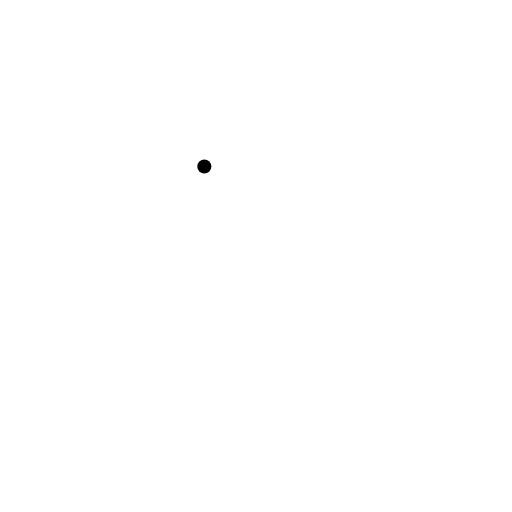
t = 0.00 s
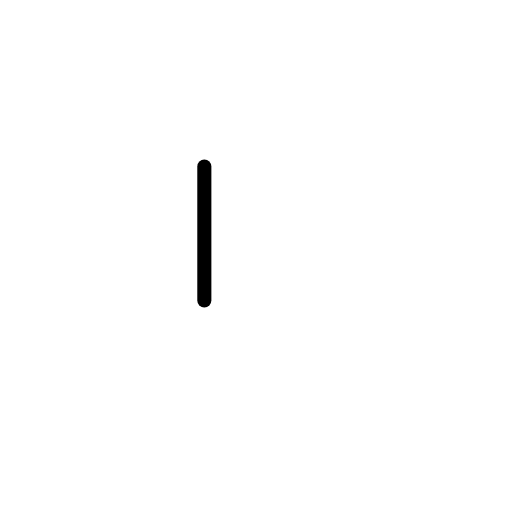
t = 0.50 s
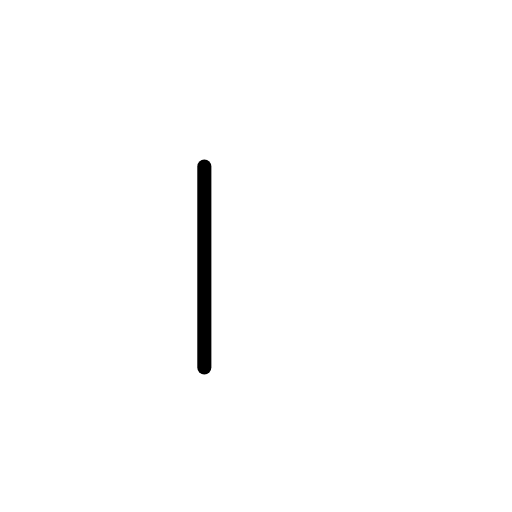
t = 0.75 s
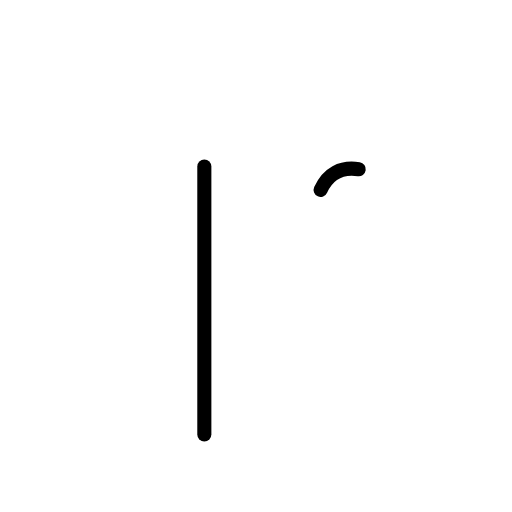
t = 1.25 s
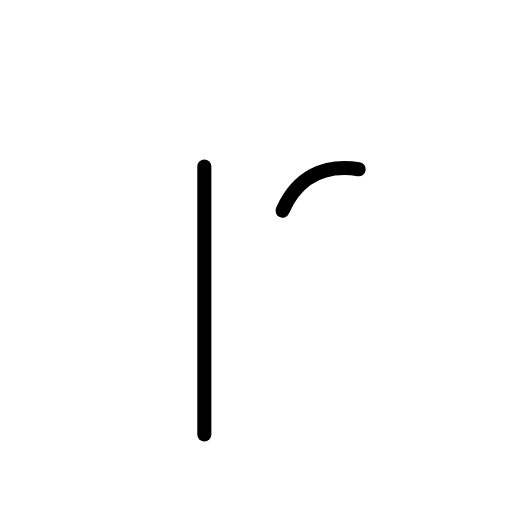
t = 1.50 s
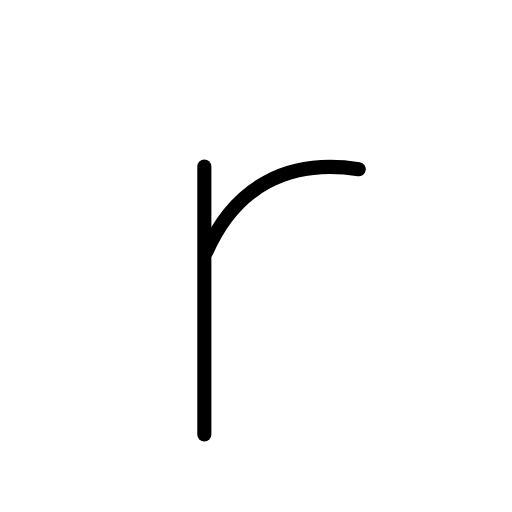
t = 2.00 s

The animated SVG that drew these frames (rendered in a browser with its animation timeline set to each time). Animation: 3 SMIL elements (animate=3); one cycle of 2.00 s.

<?xml version="1.0" encoding="UTF-8"?>
<!--
AniKanjiVG is licensed by CC-BY-SA Paul C. Sommerhoff (https://bitbucket.org/sommerhoff/anikanjivg).
AniKanjiVG uses KanjiVG which is licensed by CC-BY-SA Ulrich Apel (http://kanjivg.tagaini.net).
See also http://creativecommons.org/licenses/by-sa/3.0/
-->
<svg xmlns:kvg='http://kanjivg.tagaini.net' xmlns='http://www.w3.org/2000/svg' width='109' height='109' viewBox='0 0 109 109' style='fill:none;stroke:#000000;stroke-width:3;stroke-linecap:round;stroke-linejoin:round;' id="kvg:kanji_00072"><g id="kvg:00072"><path id="kvg:00072-s1" d="M43.5,35.44c0,13.15,0,47.07,0,57.04"><animate attributeName="d" begin="0.0s" dur="1.0s" from="M43.5,35.44C43.5,35.44,43.5,35.44,43.5,35.44" to="M43.5,35.44c0,13.15,0,47.07,0,57.04" />
</path>
<path id="kvg:00072-s2" d="M76.37,36.02c-14.95-2.31-26.26,3.64-32.44,17.63"><animate attributeName="d" begin="1.0s" dur="1.0s" from="M76.37,36.02C76.37,36.02,76.37,36.02,76.37,36.02" to="M76.37,36.02c-14.95-2.31-26.26,3.64-32.44,17.63" />
<animate attributeName="d" begin="0s" dur="1.0s" from="M-100,-100" to="M-100,-100" />
</path>
</g>
</svg>
